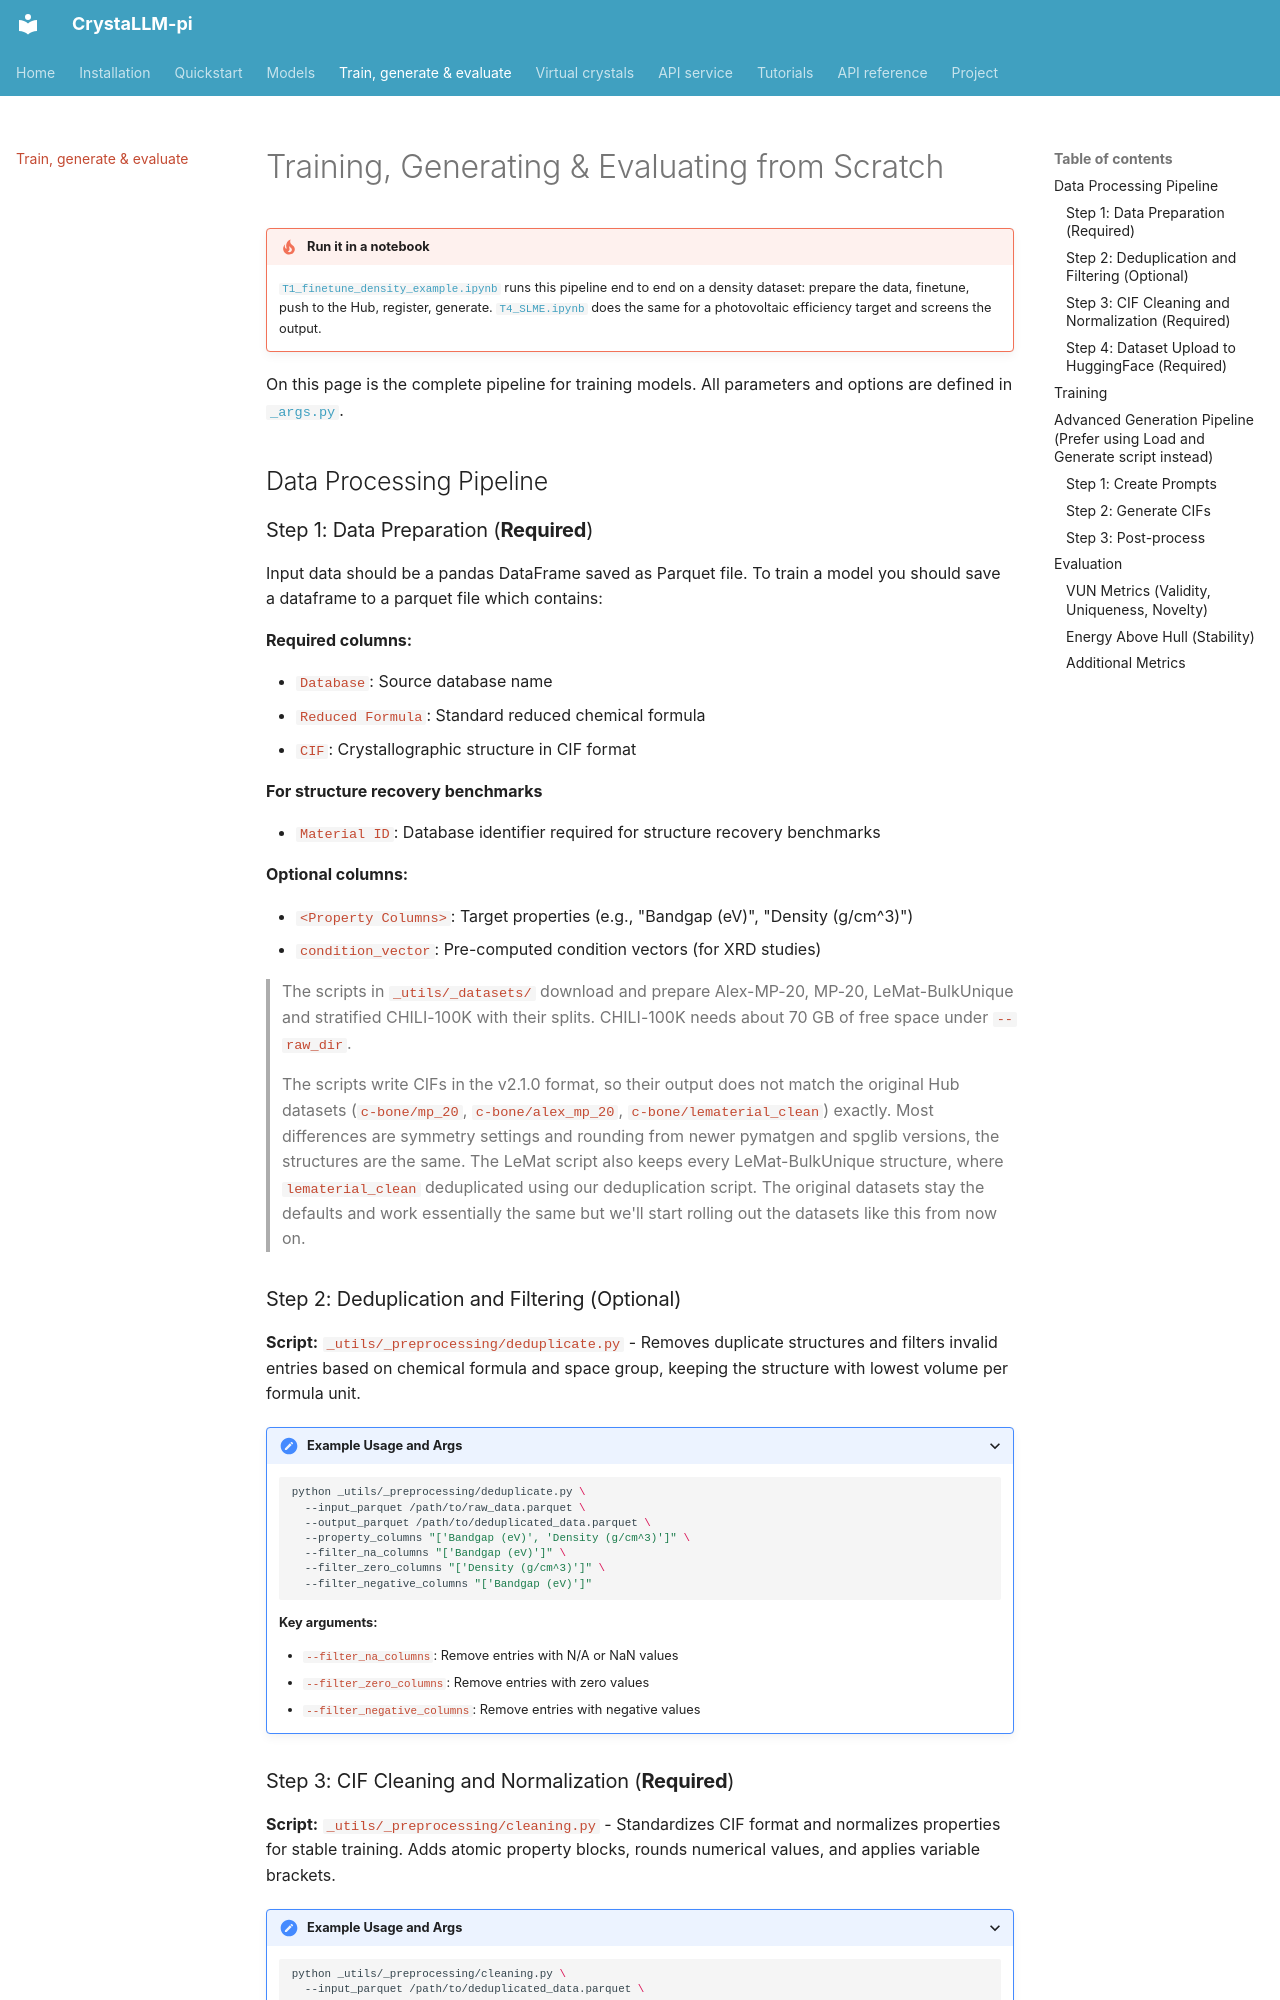

repository: C-Bone-UCL/CrystaLLM-pi · page: training/index.html · generator: mkdocs

# Training, Generating & Evaluating from Scratch

!!! tip "Run it in a notebook"
    [`T1_finetune_density_example.ipynb`](https://github.com/C-Bone-UCL/CrystaLLM-pi/blob/main/notebooks/T1_finetune_density_example.ipynb) runs this pipeline end to end on a density dataset: prepare the data, finetune, push to the Hub, register, generate. [`T4_SLME.ipynb`](https://github.com/C-Bone-UCL/CrystaLLM-pi/blob/main/notebooks/T4_SLME.ipynb) does the same for a photovoltaic efficiency target and screens the output.

On this page is the complete pipeline for training models. All parameters and options are defined in [`_args.py`](https://github.com/C-Bone-UCL/CrystaLLM-pi/blob/main/_args.py).

## Data Processing Pipeline

### Step 1: Data Preparation (**Required**)

Input data should be a pandas DataFrame saved as Parquet file. To train a model you should save a dataframe to a parquet file which contains:

**Required columns:**

* `Database`: Source database name
* `Reduced Formula`: Standard reduced chemical formula
* `CIF`: Crystallographic structure in CIF format

**For structure recovery benchmarks**

* `Material ID`: Database identifier required for structure recovery benchmarks

**Optional columns:**

* `<Property Columns>`: Target properties (e.g., "Bandgap (eV)", "Density (g/cm^3)")
* `condition_vector`: Pre-computed condition vectors (for XRD studies)

> The scripts in `_utils/_datasets/` download and prepare Alex-MP-20, MP-20, LeMat-BulkUnique and stratified CHILI-100K with their splits. CHILI-100K needs about 70 GB of free space under `--raw_dir`.
>
> The scripts write CIFs in the v2.1.0 format, so their output does not match the original Hub datasets (`c-bone/mp_20`, `c-bone/alex_mp_20`, `c-bone/lematerial_clean`) exactly. Most differences are symmetry settings and rounding from newer pymatgen and spglib versions, the structures are the same. The LeMat script also keeps every LeMat-BulkUnique structure, where `lematerial_clean` deduplicated using our deduplication script. The original datasets stay the defaults and work essentially the same but we'll start rolling out the datasets like this from now on.

### Step 2: Deduplication and Filtering (Optional)

**Script:** `_utils/_preprocessing/deduplicate.py` - Removes duplicate structures and filters invalid entries based on chemical formula and space group, keeping the structure with lowest volume per formula unit.

<details markdown>
<summary>Example Usage and Args</summary>

```bash
python _utils/_preprocessing/deduplicate.py \
  --input_parquet /path/to/raw_data.parquet \
  --output_parquet /path/to/deduplicated_data.parquet \
  --property_columns "['Bandgap (eV)', 'Density (g/cm^3)']" \
  --filter_na_columns "['Bandgap (eV)']" \
  --filter_zero_columns "['Density (g/cm^3)']" \
  --filter_negative_columns "['Bandgap (eV)']"
```

**Key arguments:**

* `--filter_na_columns`: Remove entries with N/A or NaN values
* `--filter_zero_columns`: Remove entries with zero values
* `--filter_negative_columns`: Remove entries with negative values

</details>
